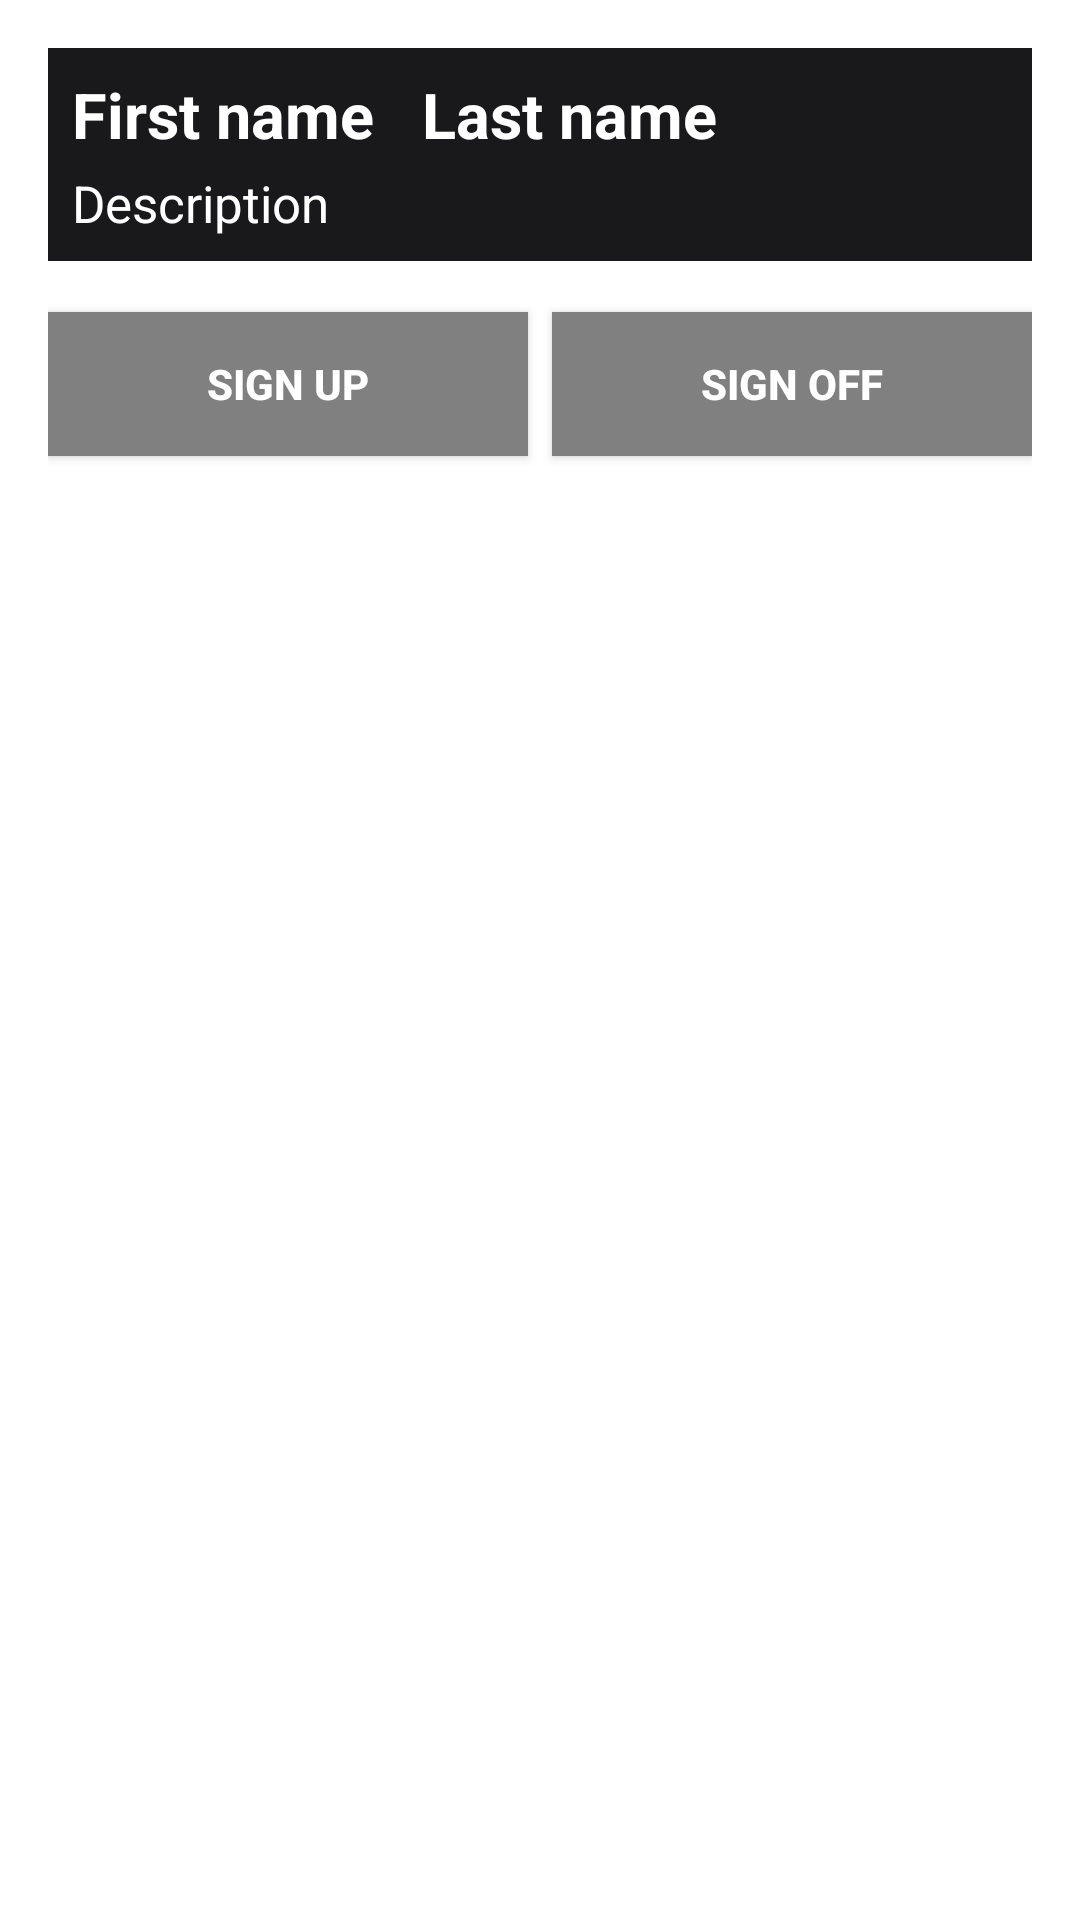

Reconstruct the res/layout file that produces this screen, plus the resources it refers to.
<!-- AndroidManifest.xml: application theme Theme.LiftLogixClient -->
<!-- res/layout/list_coach_item.xml -->
<?xml version="1.0" encoding="utf-8"?>
<androidx.constraintlayout.widget.ConstraintLayout xmlns:android="http://schemas.android.com/apk/res/android"
    xmlns:app="http://schemas.android.com/apk/res-auto"
    xmlns:tools="http://schemas.android.com/tools"
    android:layout_width="match_parent"
    android:layout_height="wrap_content"
    android:padding="16dp">

    <LinearLayout
        android:id="@+id/textContainer"
        android:layout_width="0dp"
        android:layout_height="wrap_content"
        android:orientation="vertical"
        android:background="#19191b"
        android:padding="8dp"
        app:layout_constraintStart_toStartOf="parent"
        app:layout_constraintEnd_toEndOf="parent"
        app:layout_constraintTop_toTopOf="parent"
        android:layout_marginBottom="8dp">

        <LinearLayout
            android:layout_width="wrap_content"
            android:layout_height="wrap_content"
            android:orientation="horizontal"
            android:layout_marginBottom="4dp">

            <TextView
                android:id="@+id/coachListItem_firstName"
                android:layout_width="wrap_content"
                android:layout_height="wrap_content"
                android:text="@string/first_name"
                android:textSize="21sp"
                android:textStyle="bold"
                android:textColor="@color/white"
                android:layout_marginEnd="8dp"/>

            <TextView
                android:id="@+id/coachListItem_lastName"
                android:layout_width="wrap_content"
                android:layout_height="wrap_content"
                android:text="@string/last_name"
                android:textSize="21sp"
                android:textStyle="bold"
                android:textColor="@color/white"
                android:layout_marginStart="8dp"/>
        </LinearLayout>

        <TextView
            android:id="@+id/coachListItem_description"
            android:layout_width="wrap_content"
            android:layout_height="wrap_content"
            android:text="@string/description"
            android:textSize="17sp"
            android:textColor="@color/white"/>
    </LinearLayout>

    <View
        android:id="@+id/separator"
        android:layout_width="match_parent"
        android:layout_height="1dp"
        android:background="@android:color/white"
        app:layout_constraintTop_toBottomOf="@+id/textContainer"
        app:layout_constraintStart_toStartOf="parent"
        app:layout_constraintEnd_toEndOf="parent"
        android:layout_marginTop="8dp"/>

    <Button
        android:id="@+id/signUpButton"
        android:layout_width="0dp"
        android:layout_height="wrap_content"
        android:text="@string/sign_up"
        android:textSize="14sp"
        android:textStyle="bold"
        android:textColor="@color/white"
        android:background="#808080"
        app:layout_constraintTop_toBottomOf="@+id/separator"
        app:layout_constraintStart_toStartOf="parent"
        app:layout_constraintEnd_toStartOf="@+id/unsubscribeButton"
        android:layout_marginTop="8dp"
        android:layout_marginEnd="4dp"/>

    <Button
        android:id="@+id/unsubscribeButton"
        android:layout_width="0dp"
        android:layout_height="wrap_content"
        android:text="@string/sign_off"
        android:textSize="14sp"
        android:textStyle="bold"
        android:textColor="@color/white"
        android:background="#808080"
        app:layout_constraintTop_toBottomOf="@+id/separator"
        app:layout_constraintEnd_toEndOf="parent"
        app:layout_constraintStart_toEndOf="@+id/signUpButton"
        android:layout_marginTop="8dp"
        android:layout_marginStart="4dp"/>

    <androidx.constraintlayout.widget.Guideline
        android:id="@+id/guideline"
        android:layout_width="wrap_content"
        android:layout_height="wrap_content"
        android:orientation="vertical"
        app:layout_constraintGuide_percent="0.6"/>

</androidx.constraintlayout.widget.ConstraintLayout>
<!-- resources referenced by this layout -->
<resources>
  <color name="white">#FFFFFFFF</color>
      -- My colors --
  <string name="description">Description</string>
  <string name="first_name">First name</string>
  <string name="last_name">Last name</string>
  <string name="sign_off">Sign off</string>
  <string name="sign_up">Sign up</string>
  <style name="Theme.LiftLogixClient" parent="Base.Theme.LiftLogixClient" />
  <style name="Base.Theme.LiftLogixClient" parent="Theme.MaterialComponents.DayNight.NoActionBar">
  
      </style>
</resources>
